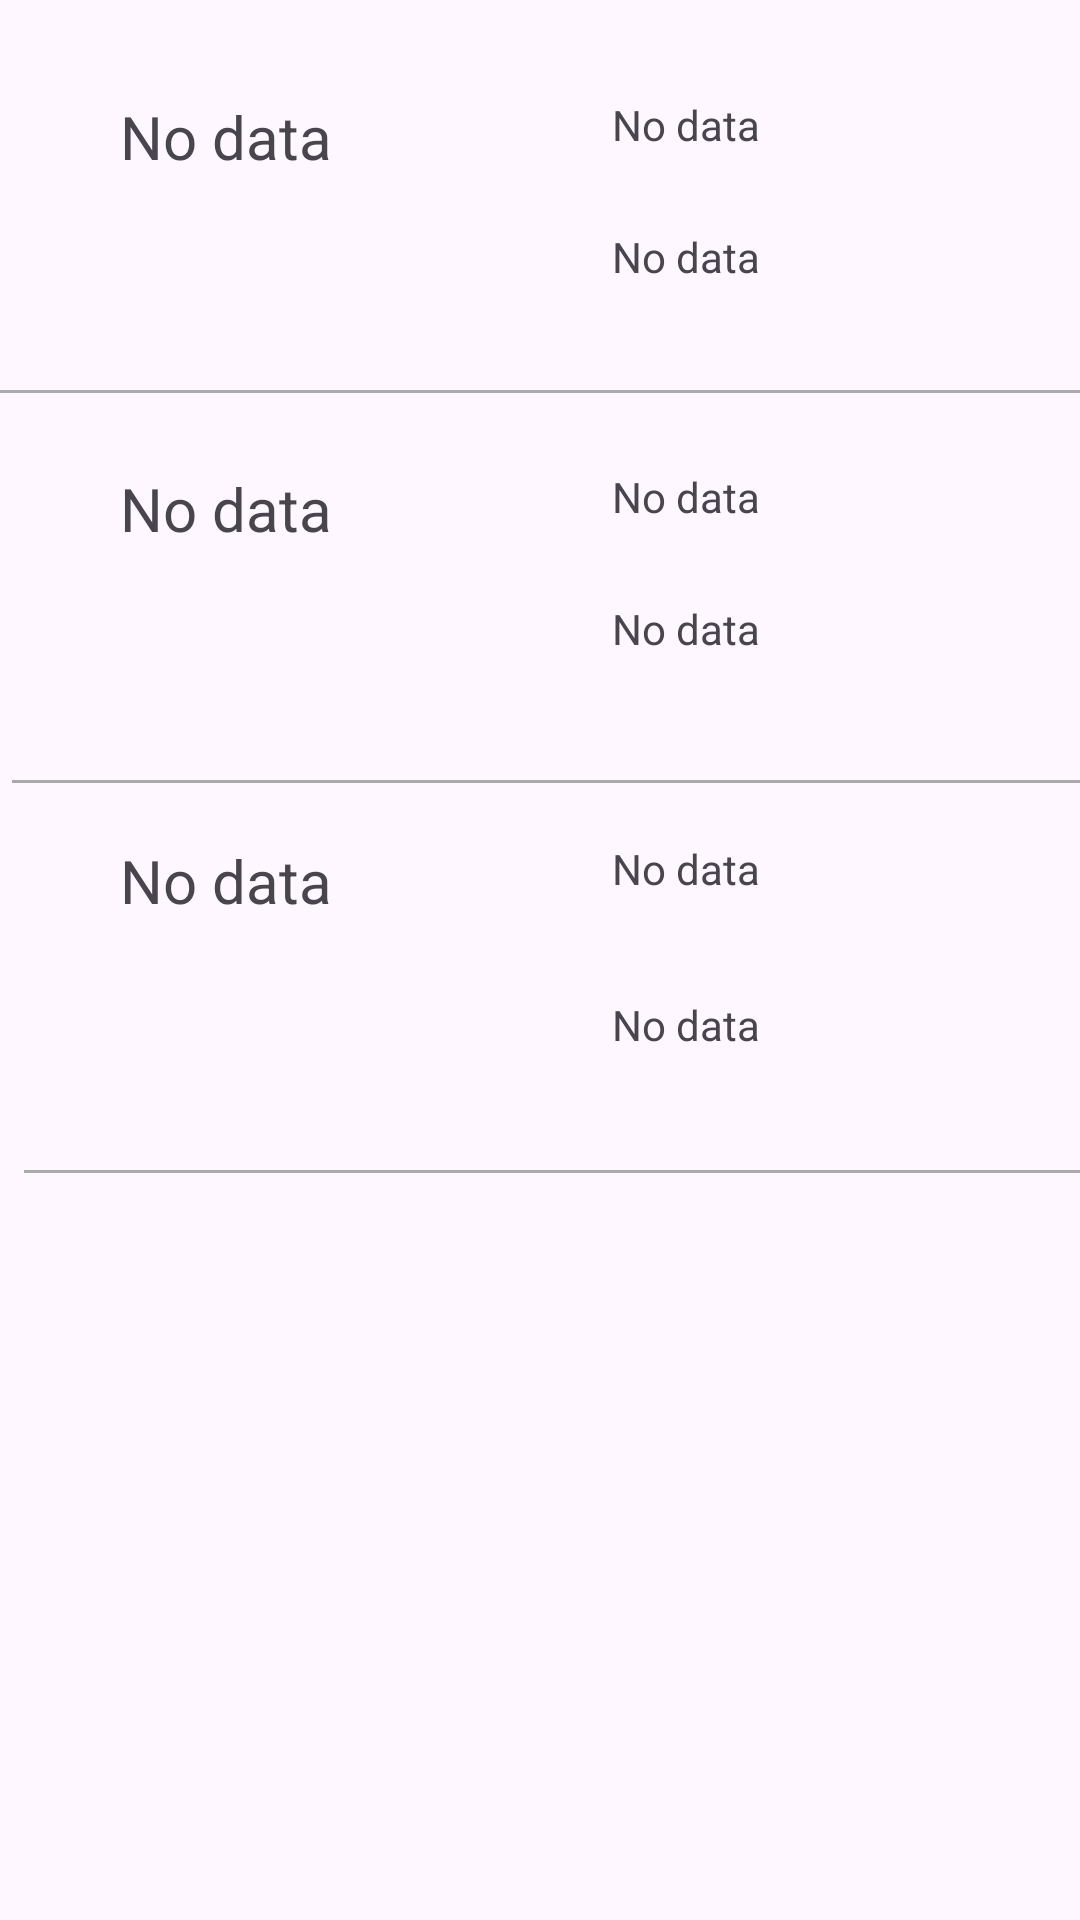

The Android layout XML behind this screen, and the referenced resources:
<!-- AndroidManifest.xml: application theme Theme.MyApplication -->
<!-- res/layout/fragment_bottom.xml -->
<?xml version="1.0" encoding="utf-8"?>
<androidx.constraintlayout.widget.ConstraintLayout xmlns:android="http://schemas.android.com/apk/res/android"
    xmlns:tools="http://schemas.android.com/tools"
    android:layout_width="match_parent"
    android:layout_height="match_parent"
    xmlns:app="http://schemas.android.com/apk/res-auto">

    <TextView
        android:id="@+id/generalTemp1"
        android:layout_width="140dp"
        android:layout_height="36dp"
        android:layout_marginStart="204dp"
        android:layout_marginTop="32dp"
        android:text="No data"
        app:layout_constraintStart_toStartOf="parent"
        app:layout_constraintTop_toTopOf="parent" />

    <TextView
        android:id="@+id/date2"
        android:layout_width="wrap_content"
        android:layout_height="wrap_content"
        android:layout_marginStart="40dp"
        android:layout_marginTop="156dp"
        android:text="No data"
        android:textSize="20dp"
        app:layout_constraintStart_toStartOf="parent"
        app:layout_constraintTop_toTopOf="parent" />

    <ImageView
        android:id="@+id/weatherIcon1"
        android:layout_width="80dp"
        android:layout_height="71dp"
        android:layout_marginStart="40dp"
        android:layout_marginTop="60dp"
        app:layout_constraintStart_toStartOf="parent"
        app:layout_constraintTop_toTopOf="parent"
        app:srcCompat="@drawable/ic_launcher_foreground" />

    <TextView
        android:id="@+id/date3"
        android:layout_width="wrap_content"
        android:layout_height="wrap_content"
        android:layout_marginStart="40dp"
        android:layout_marginTop="280dp"
        android:text="No data"
        android:textSize="20dp"
        app:layout_constraintStart_toStartOf="parent"
        app:layout_constraintTop_toTopOf="parent" />

    <TextView
        android:id="@+id/pressure2"
        android:layout_width="140dp"
        android:layout_height="36dp"
        android:layout_marginStart="204dp"
        android:layout_marginTop="200dp"
        android:text="No data"
        app:layout_constraintStart_toStartOf="parent"
        app:layout_constraintTop_toTopOf="parent" />

    <ImageView
        android:id="@+id/weatherIcon3"
        android:layout_width="80dp"
        android:layout_height="71dp"
        android:layout_marginStart="40dp"
        android:layout_marginTop="316dp"
        app:layout_constraintStart_toStartOf="parent"
        app:layout_constraintTop_toTopOf="parent"
        app:srcCompat="@drawable/ic_launcher_foreground" />

    <ImageView
        android:id="@+id/weatherIcon2"
        android:layout_width="80dp"
        android:layout_height="71dp"
        android:layout_marginStart="40dp"
        android:layout_marginTop="188dp"
        app:layout_constraintStart_toStartOf="parent"
        app:layout_constraintTop_toTopOf="parent"
        app:srcCompat="@drawable/ic_launcher_foreground" />

    <TextView
        android:id="@+id/generalTemp3"
        android:layout_width="140dp"
        android:layout_height="36dp"
        android:layout_marginStart="204dp"
        android:layout_marginTop="280dp"
        android:text="No data"
        app:layout_constraintStart_toStartOf="parent"
        app:layout_constraintTop_toTopOf="parent" />

    <TextView
        android:id="@+id/generalTemp2"
        android:layout_width="140dp"
        android:layout_height="36dp"
        android:layout_marginStart="204dp"
        android:layout_marginTop="156dp"
        android:text="No data"
        app:layout_constraintStart_toStartOf="parent"
        app:layout_constraintTop_toTopOf="parent" />

    <TextView
        android:id="@+id/pressure3"
        android:layout_width="140dp"
        android:layout_height="36dp"
        android:layout_marginStart="204dp"
        android:layout_marginTop="332dp"
        android:text="No data"
        app:layout_constraintStart_toStartOf="parent"
        app:layout_constraintTop_toTopOf="parent" />

    <TextView
        android:id="@+id/date1"
        android:layout_width="wrap_content"
        android:layout_height="wrap_content"
        android:layout_marginStart="40dp"
        android:layout_marginTop="32dp"
        android:text="No data"
        android:textSize="20dp"
        app:layout_constraintStart_toStartOf="parent"
        app:layout_constraintTop_toTopOf="parent" />

    <TextView
        android:id="@+id/pressure1"
        android:layout_width="140dp"
        android:layout_height="36dp"
        android:layout_marginStart="204dp"
        android:layout_marginTop="76dp"
        android:text="No data"
        app:layout_constraintStart_toStartOf="parent"
        app:layout_constraintTop_toTopOf="parent" />


    
    <View
        android:layout_width="match_parent"
        android:layout_height="1dp"
        android:layout_marginTop="130dp"
        android:background="@android:color/darker_gray"
        app:layout_constraintStart_toStartOf="parent"
        app:layout_constraintTop_toTopOf="parent" />

    
    <View
        android:layout_width="match_parent"
        android:layout_height="1dp"
        android:layout_marginStart="4dp"
        android:layout_marginTop="260dp"
        android:background="@android:color/darker_gray"
        app:layout_constraintStart_toStartOf="parent"
        app:layout_constraintTop_toTopOf="parent" />

    <View
        android:layout_width="match_parent"
        android:layout_height="1dp"
        android:layout_marginStart="8dp"
        android:layout_marginTop="390dp"
        android:background="@android:color/darker_gray"
        app:layout_constraintStart_toStartOf="parent"
        app:layout_constraintTop_toTopOf="parent" />




</androidx.constraintlayout.widget.ConstraintLayout>
<!-- resources referenced by this layout -->
<resources>
  <style name="Theme.MyApplication" parent="Theme.Material3.DayNight.NoActionBar">
          <item name="windowActionBar">true</item>
          <item name="windowNoTitle">false</item>
          <item name="actionBarStyle">@style/Widget.MyMaterial3Theme.ActionBar</item>
          
      </style>
  <style name="Widget.MyMaterial3Theme.ActionBar" parent="@style/Widget.AppCompat.ActionBar">
      </style>
</resources>
